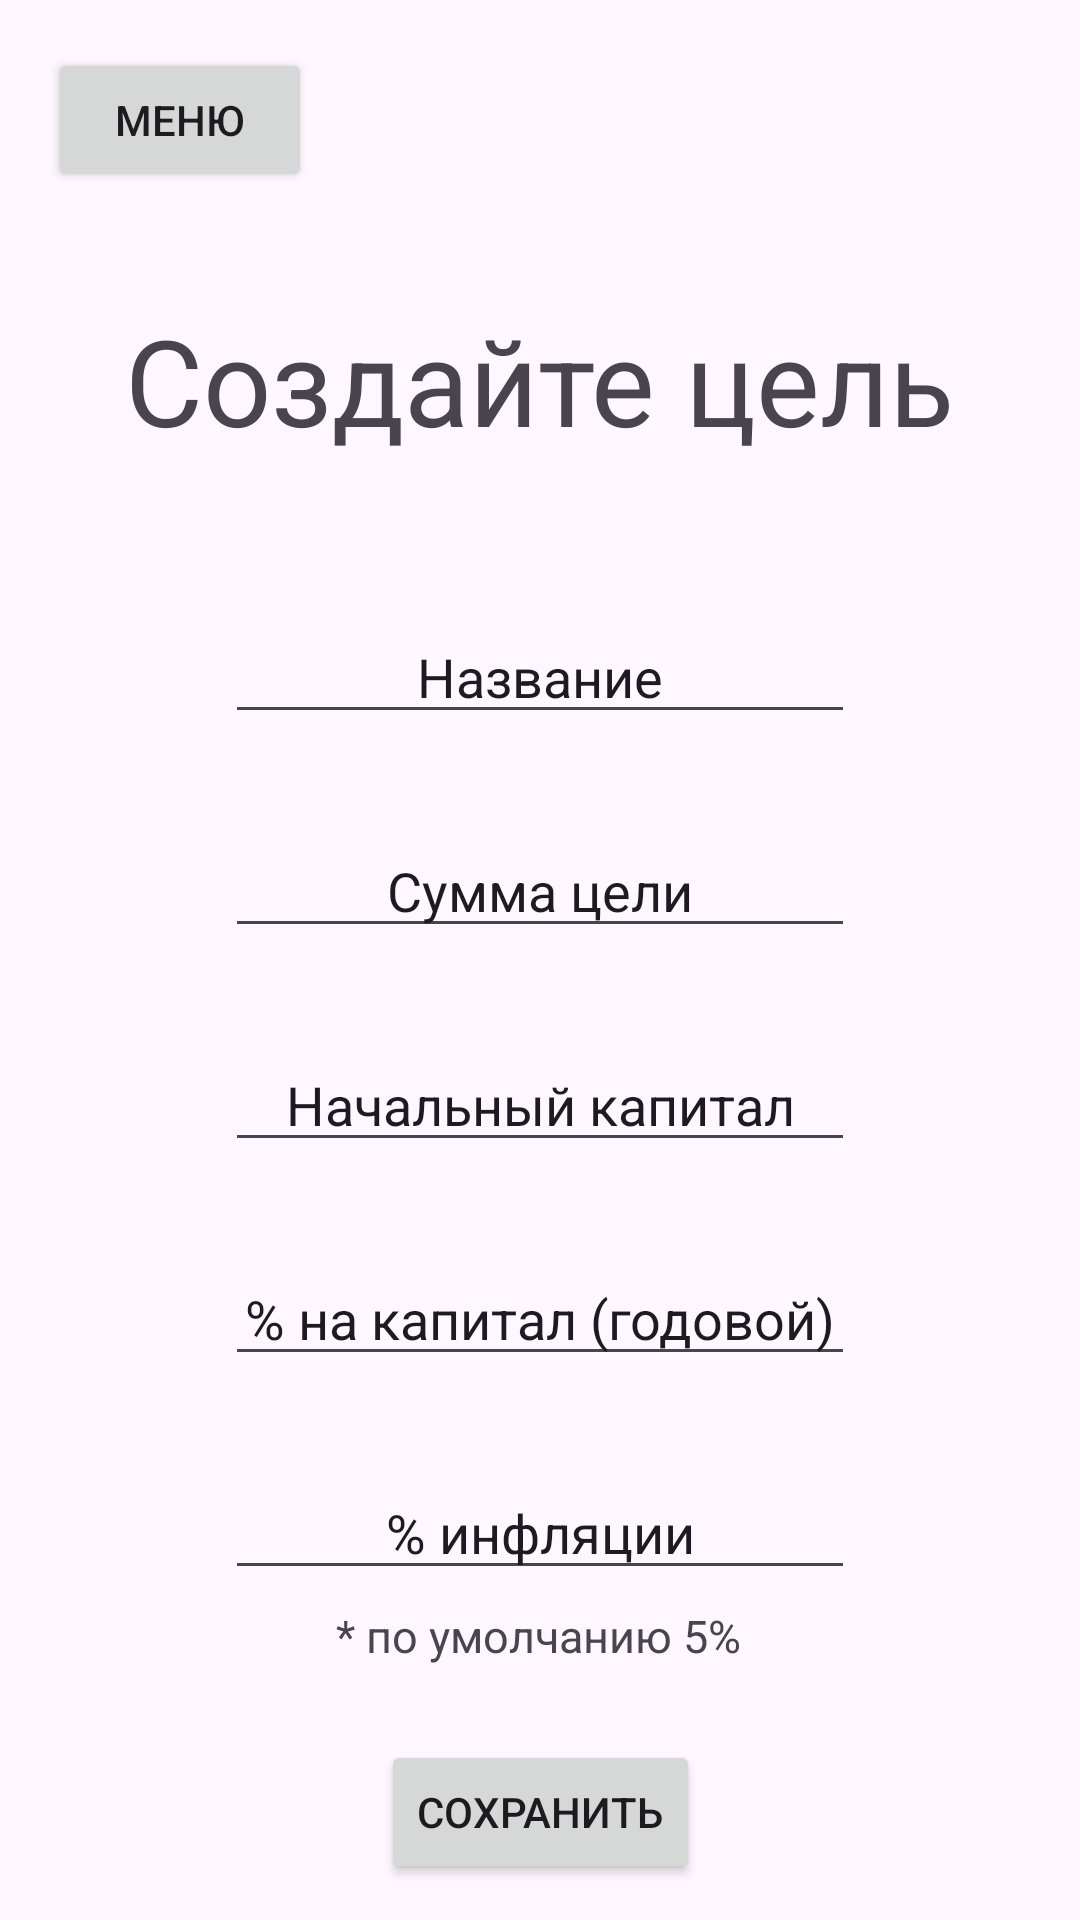

Android layout source for this screen:
<!-- AndroidManifest.xml: application theme Theme.Financial_application -->
<!-- res/layout/activity_goal_start.xml -->
<?xml version="1.0" encoding="utf-8"?>
<androidx.drawerlayout.widget.DrawerLayout xmlns:android="http://schemas.android.com/apk/res/android"
    xmlns:app="http://schemas.android.com/apk/res-auto"
    xmlns:tools="http://schemas.android.com/tools"
    android:layout_width="match_parent"
    android:layout_height="match_parent"
    android:id="@+id/goal_drawer_layout"
    tools:context=".GoalActivity">

    <androidx.constraintlayout.widget.ConstraintLayout
        android:layout_width="match_parent"
        android:layout_height="match_parent">

        <include
            android:id="@+id/includeMenu"
            layout="@layout/main" />

        <TextView
            android:id="@+id/textViewCreateGoal"
            android:layout_width="wrap_content"
            android:layout_height="wrap_content"
            android:layout_marginTop="100dp"
            android:text="Создайте цель"
            android:textSize="40dp"
            app:layout_constraintEnd_toEndOf="parent"
            app:layout_constraintStart_toStartOf="parent"
            app:layout_constraintTop_toTopOf="@+id/includeMenu" />

        <EditText
            android:id="@+id/editTextTextName"
            android:layout_width="wrap_content"
            android:layout_height="wrap_content"
            android:layout_marginTop="50dp"
            android:ems="10"
            android:gravity="center"
            android:inputType="text"
            android:text="Название"
            app:layout_constraintEnd_toEndOf="parent"
            app:layout_constraintStart_toStartOf="parent"
            app:layout_constraintTop_toBottomOf="@+id/textViewCreateGoal" />

        <EditText
            android:id="@+id/editTextNumberSum"
            android:layout_width="wrap_content"
            android:layout_height="wrap_content"
            android:layout_marginTop="30dp"
            android:ems="10"
            android:inputType="number"
            android:text="Сумма цели"
            android:gravity="center"
            app:layout_constraintEnd_toEndOf="parent"
            app:layout_constraintStart_toStartOf="parent"
            app:layout_constraintTop_toBottomOf="@+id/editTextTextName" />

        <EditText
            android:id="@+id/editTextNumberStartSum"
            android:layout_width="wrap_content"
            android:layout_height="wrap_content"
            android:layout_marginTop="30dp"
            android:ems="10"
            android:inputType="number"
            android:text="Начальный капитал"
            android:gravity="center"
            app:layout_constraintEnd_toEndOf="parent"
            app:layout_constraintStart_toStartOf="@+id/includeMenu"
            app:layout_constraintTop_toBottomOf="@+id/editTextNumberSum" />

        <EditText
            android:id="@+id/editTextNumberPercent"
            android:layout_width="wrap_content"
            android:layout_height="wrap_content"
            android:layout_marginTop="30dp"
            android:ems="10"
            android:inputType="number"
            android:text="% на капитал (годовой)"
            android:gravity="center"
            app:layout_constraintEnd_toEndOf="parent"
            app:layout_constraintStart_toStartOf="parent"
            app:layout_constraintTop_toBottomOf="@+id/editTextNumberStartSum" />

        <EditText
            android:id="@+id/editTextNumberInflation"
            android:layout_width="wrap_content"
            android:layout_height="wrap_content"
            android:layout_marginTop="30dp"
            android:ems="10"
            android:inputType="number"
            android:text="% инфляции"
            android:gravity="center"
            app:layout_constraintEnd_toEndOf="parent"
            app:layout_constraintStart_toStartOf="parent"
            app:layout_constraintTop_toBottomOf="@+id/editTextNumberPercent" />

        <Button
            android:id="@+id/buttonSaveGoal"
            android:layout_width="wrap_content"
            android:layout_height="wrap_content"
            android:layout_marginTop="50dp"
            android:text="Сохранить"
            android:onClick="save_goal"
            app:layout_constraintEnd_toEndOf="parent"
            app:layout_constraintStart_toStartOf="parent"
            app:layout_constraintTop_toBottomOf="@+id/editTextNumberInflation" />

        <TextView
            android:id="@+id/textView_inflation"
            android:layout_width="wrap_content"
            android:layout_height="wrap_content"
            android:layout_marginTop="5dp"
            android:text="* по умолчанию 5%"
            android:textSize="15dp"
            app:layout_constraintEnd_toEndOf="parent"
            app:layout_constraintHorizontal_bias="0.498"
            app:layout_constraintStart_toStartOf="parent"
            app:layout_constraintTop_toBottomOf="@+id/editTextNumberInflation" />

    </androidx.constraintlayout.widget.ConstraintLayout>

    <com.google.android.material.navigation.NavigationView
        android:layout_width="wrap_content"
        android:layout_height="match_parent"
        android:id="@+id/goalNavigationMenu"
        android:layout_gravity="start"
        app:headerLayout="@layout/menu_title"
        app:menu="@menu/navigation_menu"/>

</androidx.drawerlayout.widget.DrawerLayout>
<!-- res/layout/main.xml (included above) -->
<?xml version="1.0" encoding="utf-8"?>
<androidx.constraintlayout.widget.ConstraintLayout xmlns:android="http://schemas.android.com/apk/res/android"
    xmlns:app="http://schemas.android.com/apk/res-auto"
    xmlns:tools="http://schemas.android.com/tools"
    android:layout_width="match_parent"
    android:layout_height="match_parent" >


    <Button
        android:id="@+id/button_menu"
        android:layout_width="wrap_content"
        android:layout_height="wrap_content"
        android:layout_marginStart="16dp"
        android:layout_marginTop="16dp"
        android:onClick="menu"
        android:text="МЕНЮ"
        app:layout_constraintStart_toStartOf="parent"
        app:layout_constraintTop_toTopOf="parent" />

</androidx.constraintlayout.widget.ConstraintLayout>
<!-- res/layout/menu_title.xml (included above) -->
<?xml version="1.0" encoding="utf-8"?>
<LinearLayout xmlns:android="http://schemas.android.com/apk/res/android"
    xmlns:app="http://schemas.android.com/apk/res-auto"
    xmlns:tools="http://schemas.android.com/tools"
    android:layout_width="match_parent"
    android:layout_height="match_parent"
    android:orientation="vertical"
    android:id="@+id/header_title">

    <TextView
        android:id="@+id/textViewMenu"
        android:layout_width="match_parent"
        android:layout_height="wrap_content"
        android:layout_marginTop="20dp"
        android:text="МЕНЮ"
        android:gravity="center" />
</LinearLayout>
<!-- resources referenced by this layout -->
<resources>
  <style name="Theme.Financial_application" parent="Base.Theme.Financial_application" />
  <style name="Base.Theme.Financial_application" parent="Theme.Material3.DayNight.NoActionBar">
          
          
      </style>
</resources>
